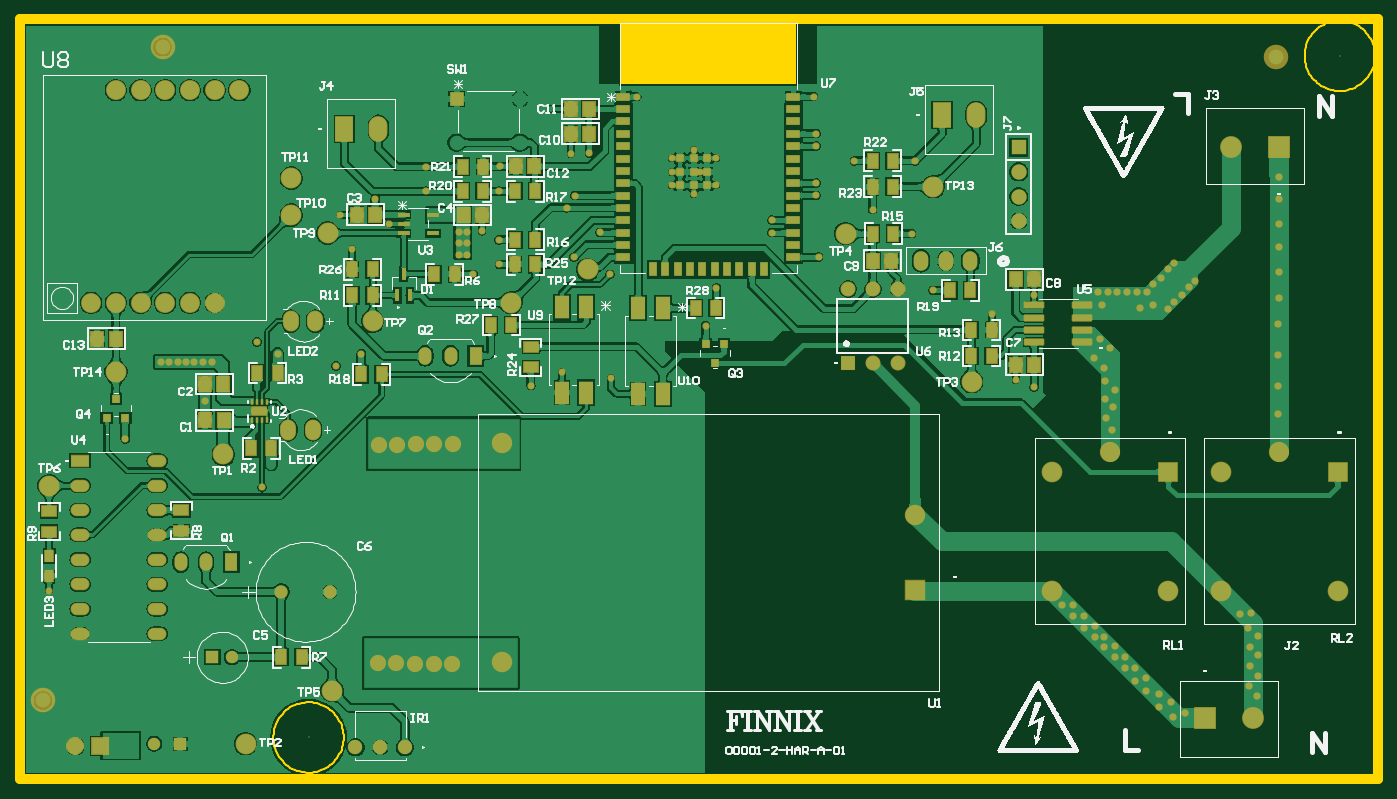
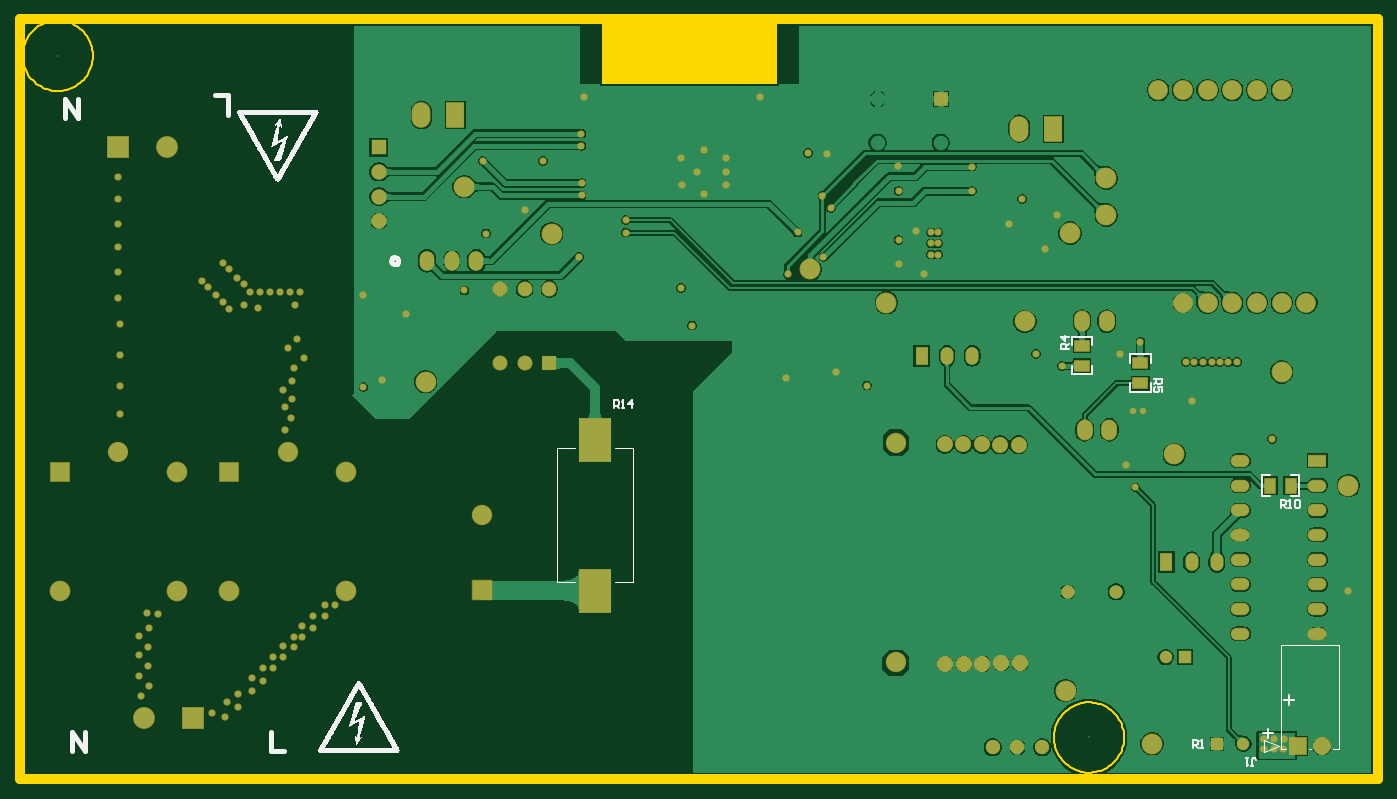
Circuit board: 9 layer files. Board 139.7 x 78.2 mm.
- bottom_copper: PCB-00001-A-01.GBL (83968 bytes)
- bottom_silk: PCB-00001-A-01.GBO (29381 bytes)
- paste: PCB-00001-A-01.GBP (530 bytes)
- bottom_mask: PCB-00001-A-01.GBS (7021 bytes)
- outline: PCB-00001-A-01.GKO (3748 bytes)
- top_copper: PCB-00001-A-01.GTL (235108 bytes)
- top_silk: PCB-00001-A-01.GTO (69091 bytes)
- paste: PCB-00001-A-01.GTP (5484 bytes)
- top_mask: PCB-00001-A-01.GTS (10572 bytes)

=== bottom_copper: PCB-00001-A-01.GBL (83968 bytes, source omitted) ===
=== bottom_silk: PCB-00001-A-01.GBO (29381 bytes, source omitted) ===
=== paste: PCB-00001-A-01.GBP ===
G04*
G04 #@! TF.GenerationSoftware,Altium Limited,Altium Designer,24.5.2 (23)*
G04*
G04 Layer_Color=128*
%FSLAX25Y25*%
%MOIN*%
G70*
G04*
G04 #@! TF.SameCoordinates,3B6B5729-B230-409A-876F-4F857109EF60*
G04*
G04*
G04 #@! TF.FilePolarity,Positive*
G04*
G01*
G75*
%ADD26R,0.04528X0.05906*%
%ADD36R,0.05906X0.04528*%
%ADD145R,0.13400X0.17700*%
G54D26*
X35366Y119000D02*
D03*
X43634D02*
D03*
G54D36*
X96166Y160428D02*
D03*
Y168696D02*
D03*
X119815Y167390D02*
D03*
Y175657D02*
D03*
G54D145*
X317000Y76500D02*
D03*
Y137500D02*
D03*
M02*

=== bottom_mask: PCB-00001-A-01.GBS (7021 bytes, source omitted) ===
=== outline: PCB-00001-A-01.GKO ===
G04*
G04 #@! TF.GenerationSoftware,Altium Limited,Altium Designer,24.5.2 (23)*
G04*
G04 Layer_Color=16711935*
%FSLAX25Y25*%
%MOIN*%
G70*
G04*
G04 #@! TF.SameCoordinates,3B6B5729-B230-409A-876F-4F857109EF60*
G04*
G04*
G04 #@! TF.FilePolarity,Positive*
G04*
G01*
G75*
%ADD24C,0.01000*%
%ADD83C,0.03937*%
G36*
X314350Y281500D02*
Y305900D01*
X243450D01*
Y281500D01*
X314350D01*
D02*
G37*
G54D24*
X103192Y13517D02*
X103472Y12552D01*
X103820Y11609D01*
X104233Y10692D01*
X104710Y9808D01*
X105248Y8958D01*
X105844Y8150D01*
X106496Y7385D01*
X107201Y6668D01*
X107954Y6002D01*
X108752Y5392D01*
X109592Y4839D01*
X110468Y4346D01*
X111377Y3917D01*
X112314Y3553D01*
X113274Y3256D01*
X114253Y3028D01*
X115245Y2868D01*
X116246Y2780D01*
X117251Y2762D01*
X118255Y2815D01*
X119252Y2939D01*
X120239Y3133D01*
X121209Y3396D01*
X122158Y3727D01*
X123081Y4124D01*
X123974Y4585D01*
X124833Y5108D01*
X125652Y5690D01*
X126428Y6328D01*
X127158Y7020D01*
X127836Y7761D01*
X128461Y8549D01*
X129029Y9378D01*
X129536Y10246D01*
X129982Y11147D01*
X130362Y12077D01*
X130676Y13032D01*
X130922Y14007D01*
X131098Y14996D01*
X131205Y15995D01*
X131240Y17000D01*
X131205Y18004D01*
X131098Y19004D01*
X130922Y19993D01*
X130676Y20968D01*
X130362Y21923D01*
X129982Y22853D01*
X129536Y23754D01*
X129029Y24622D01*
X128461Y25451D01*
X127836Y26239D01*
X127158Y26980D01*
X126428Y27672D01*
X125652Y28310D01*
X124833Y28892D01*
X123974Y29415D01*
X123081Y29876D01*
X122158Y30273D01*
X121209Y30604D01*
X120239Y30867D01*
X119252Y31061D01*
X118255Y31185D01*
X117251Y31238D01*
X116246Y31220D01*
X115245Y31132D01*
X114253Y30972D01*
X113274Y30744D01*
X112314Y30447D01*
X111377Y30083D01*
X110468Y29654D01*
X109592Y29161D01*
X108752Y28608D01*
X107954Y27998D01*
X107201Y27332D01*
X106496Y26615D01*
X105844Y25850D01*
X105248Y25041D01*
X104710Y24193D01*
X104233Y23308D01*
X103820Y22391D01*
X103472Y21448D01*
X103192Y20483D01*
X102981Y19500D01*
X102840Y18505D01*
X102769Y17503D01*
Y16498D01*
X102840Y15495D01*
X102981Y14500D01*
X103192Y13517D01*
X524701Y282668D02*
X525454Y282002D01*
X526252Y281392D01*
X527092Y280839D01*
X527968Y280346D01*
X528877Y279917D01*
X529814Y279553D01*
X530774Y279256D01*
X531753Y279028D01*
X532745Y278869D01*
X533746Y278780D01*
X534751Y278762D01*
X535755Y278815D01*
X536752Y278939D01*
X537739Y279133D01*
X538709Y279396D01*
X539658Y279727D01*
X540581Y280124D01*
X541474Y280585D01*
X542333Y281108D01*
X543152Y281690D01*
X543928Y282328D01*
X544658Y283020D01*
X545336Y283761D01*
X545961Y284549D01*
X546529Y285378D01*
X547036Y286246D01*
X547481Y287147D01*
X547862Y288077D01*
X548176Y289032D01*
X548422Y290007D01*
X548598Y290996D01*
X548705Y291996D01*
X548740Y293000D01*
X548705Y294005D01*
X548598Y295004D01*
X548422Y295993D01*
X548176Y296968D01*
X547862Y297923D01*
X547481Y298853D01*
X547036Y299754D01*
X546529Y300622D01*
X545961Y301451D01*
X545336Y302239D01*
X544658Y302980D01*
X543928Y303672D01*
X543152Y304310D01*
X542333Y304892D01*
X541474Y305415D01*
X540581Y305876D01*
X539658Y306273D01*
X538709Y306604D01*
X537739Y306867D01*
X536753Y307061D01*
X535755Y307185D01*
X534751Y307238D01*
X533746Y307220D01*
X532745Y307132D01*
X531753Y306973D01*
X530774Y306744D01*
X529814Y306447D01*
X528877Y306083D01*
X527968Y305654D01*
X527092Y305161D01*
X526252Y304608D01*
X525454Y303998D01*
X524701Y303332D01*
X523996Y302615D01*
X523344Y301850D01*
X522748Y301042D01*
X522210Y300192D01*
X521733Y299308D01*
X521320Y298391D01*
X520972Y297448D01*
X520692Y296483D01*
X520481Y295500D01*
X520340Y294505D01*
X520269Y293503D01*
Y292497D01*
X520340Y291495D01*
X520481Y290500D01*
X520692Y289517D01*
X520972Y288552D01*
X521320Y287609D01*
X521733Y286692D01*
X522210Y285808D01*
X522748Y284959D01*
X523344Y284150D01*
X523996Y283385D01*
X524701Y282668D01*
G54D83*
X0Y0D02*
X550000D01*
X550000Y308000D01*
X-0D01*
X0Y0D01*
M02*

=== top_copper: PCB-00001-A-01.GTL (235108 bytes, source omitted) ===
=== top_silk: PCB-00001-A-01.GTO (69091 bytes, source omitted) ===
=== paste: PCB-00001-A-01.GTP ===
G04*
G04 #@! TF.GenerationSoftware,Altium Limited,Altium Designer,24.5.2 (23)*
G04*
G04 Layer_Color=8421504*
%FSLAX25Y25*%
%MOIN*%
G70*
G04*
G04 #@! TF.SameCoordinates,3B6B5729-B230-409A-876F-4F857109EF60*
G04*
G04*
G04 #@! TF.FilePolarity,Positive*
G04*
G01*
G75*
%ADD25C,0.06000*%
%ADD26R,0.04528X0.05906*%
%ADD27R,0.03500X0.03200*%
%ADD28R,0.05700X0.09100*%
%ADD29R,0.02000X0.05200*%
%ADD30R,0.05900X0.03500*%
%ADD31R,0.03500X0.05900*%
%ADD32R,0.03500X0.03500*%
%ADD33R,0.00984X0.01968*%
%ADD34R,0.05118X0.05906*%
G04:AMPARAMS|DCode=35|XSize=77.56mil|YSize=23.62mil|CornerRadius=2.95mil|HoleSize=0mil|Usage=FLASHONLY|Rotation=180.000|XOffset=0mil|YOffset=0mil|HoleType=Round|Shape=RoundedRectangle|*
%AMROUNDEDRECTD35*
21,1,0.07756,0.01772,0,0,180.0*
21,1,0.07165,0.02362,0,0,180.0*
1,1,0.00591,-0.03583,0.00886*
1,1,0.00591,0.03583,0.00886*
1,1,0.00591,0.03583,-0.00886*
1,1,0.00591,-0.03583,-0.00886*
%
%ADD35ROUNDEDRECTD35*%
%ADD36R,0.05906X0.04528*%
%ADD37R,0.04750X0.02000*%
%ADD38R,0.03740X0.04724*%
G36*
X96601Y147311D02*
X96563Y147307D01*
X94193D01*
X94155Y147311D01*
X94119Y147322D01*
X94086Y147340D01*
X94056Y147364D01*
X94033Y147393D01*
X94015Y147426D01*
X94004Y147462D01*
X94000Y147500D01*
Y150657D01*
X94004Y150695D01*
X94015Y150731D01*
X94033Y150765D01*
X94056Y150794D01*
X94086Y150818D01*
X94119Y150836D01*
X94155Y150847D01*
X94193Y150850D01*
X96563D01*
X96601Y150847D01*
X96637Y150836D01*
X96670Y150818D01*
X96699Y150794D01*
X96723Y150765D01*
X96741Y150731D01*
X96752Y150695D01*
X96756Y150657D01*
Y147500D01*
X96752Y147462D01*
X96741Y147426D01*
X96723Y147393D01*
X96699Y147364D01*
X96670Y147340D01*
X96637Y147322D01*
X96601Y147311D01*
D02*
G37*
G36*
X100144D02*
X100106Y147307D01*
X97736D01*
X97699Y147311D01*
X97662Y147322D01*
X97629Y147340D01*
X97600Y147364D01*
X97576Y147393D01*
X97558Y147426D01*
X97547Y147462D01*
X97543Y147500D01*
Y150657D01*
X97547Y150695D01*
X97558Y150731D01*
X97576Y150765D01*
X97600Y150794D01*
X97629Y150818D01*
X97662Y150836D01*
X97699Y150847D01*
X97736Y150850D01*
X100106D01*
X100144Y150847D01*
X100180Y150836D01*
X100214Y150818D01*
X100243Y150794D01*
X100267Y150765D01*
X100285Y150731D01*
X100295Y150695D01*
X100299Y150657D01*
Y147500D01*
X100295Y147462D01*
X100285Y147426D01*
X100267Y147393D01*
X100243Y147364D01*
X100214Y147340D01*
X100180Y147322D01*
X100144Y147311D01*
D02*
G37*
G54D25*
X9500Y32000D02*
D03*
X58000Y296500D02*
D03*
X508500Y292500D02*
D03*
G54D26*
X93681Y134078D02*
D03*
X101949D02*
D03*
X104449Y164578D02*
D03*
X138366Y164000D02*
D03*
X146634D02*
D03*
X190866Y184000D02*
D03*
X199134D02*
D03*
X200612Y208537D02*
D03*
X208880D02*
D03*
X208873Y218484D02*
D03*
X200605D02*
D03*
X200623Y238165D02*
D03*
X208890D02*
D03*
X187623Y248164D02*
D03*
X179356D02*
D03*
X179355Y238165D02*
D03*
X187623D02*
D03*
X176134Y204500D02*
D03*
X167866D02*
D03*
X143000Y206500D02*
D03*
X134732D02*
D03*
X134685Y195949D02*
D03*
X142953D02*
D03*
X96181Y164578D02*
D03*
X106000Y49500D02*
D03*
X114268D02*
D03*
X273715Y190850D02*
D03*
X281983D02*
D03*
X345500Y221000D02*
D03*
X353768D02*
D03*
X353634Y240000D02*
D03*
X345366D02*
D03*
X376732Y198000D02*
D03*
X385000D02*
D03*
X385366Y182000D02*
D03*
Y171500D02*
D03*
X393634D02*
D03*
Y182000D02*
D03*
X353634Y250500D02*
D03*
X345366D02*
D03*
G54D27*
X35323Y146303D02*
D03*
X42803D02*
D03*
X39063Y154177D02*
D03*
X281500Y168563D02*
D03*
X277760Y176437D02*
D03*
X285240D02*
D03*
G54D28*
X219500Y156650D02*
D03*
X229500D02*
D03*
X250500Y156150D02*
D03*
X260500D02*
D03*
Y190850D02*
D03*
X250500D02*
D03*
X229500Y191350D02*
D03*
X219500D02*
D03*
G54D29*
X152949Y195949D02*
D03*
X158067D02*
D03*
X155508Y204649D02*
D03*
G54D30*
X244450Y211410D02*
D03*
Y216410D02*
D03*
Y221410D02*
D03*
Y226410D02*
D03*
Y231410D02*
D03*
Y236410D02*
D03*
Y241410D02*
D03*
Y246410D02*
D03*
Y251410D02*
D03*
Y256410D02*
D03*
Y261410D02*
D03*
Y266410D02*
D03*
Y271410D02*
D03*
Y276410D02*
D03*
X313350Y216410D02*
D03*
Y211410D02*
D03*
Y221410D02*
D03*
Y226410D02*
D03*
Y231410D02*
D03*
Y236410D02*
D03*
Y241410D02*
D03*
Y246410D02*
D03*
Y251410D02*
D03*
Y256410D02*
D03*
Y261410D02*
D03*
Y266410D02*
D03*
Y271410D02*
D03*
Y276410D02*
D03*
G54D31*
X256400Y206485D02*
D03*
X261400D02*
D03*
X266400D02*
D03*
X271400D02*
D03*
X276400D02*
D03*
X281400D02*
D03*
X286400D02*
D03*
X291400D02*
D03*
X296400D02*
D03*
X301400D02*
D03*
G54D32*
X267480Y240500D02*
D03*
X272990D02*
D03*
X278500D02*
D03*
Y246010D02*
D03*
Y251520D02*
D03*
X272990D02*
D03*
Y246010D02*
D03*
X267480D02*
D03*
Y251520D02*
D03*
G54D33*
X94197Y145339D02*
D03*
X96165D02*
D03*
X98134D02*
D03*
X100102D02*
D03*
Y152819D02*
D03*
X98134D02*
D03*
X96165D02*
D03*
X94197D02*
D03*
G54D34*
X75112Y145339D02*
D03*
X75075Y160079D02*
D03*
X82555D02*
D03*
X82593Y145339D02*
D03*
X39000Y178500D02*
D03*
X31520D02*
D03*
X136520Y228673D02*
D03*
X144000D02*
D03*
X179760Y228500D02*
D03*
X187240D02*
D03*
X200954Y248200D02*
D03*
X208434D02*
D03*
X223260Y261500D02*
D03*
X230740D02*
D03*
Y271500D02*
D03*
X223260D02*
D03*
X345500Y210000D02*
D03*
X352980D02*
D03*
X403260Y168000D02*
D03*
X410740D02*
D03*
X410756Y202516D02*
D03*
X403275D02*
D03*
G54D35*
X410756Y177000D02*
D03*
Y182000D02*
D03*
Y187000D02*
D03*
Y192000D02*
D03*
X430244D02*
D03*
Y187000D02*
D03*
Y182000D02*
D03*
Y177000D02*
D03*
G54D36*
X12000Y100232D02*
D03*
Y108500D02*
D03*
X65500Y109000D02*
D03*
Y100732D02*
D03*
X207000Y166866D02*
D03*
Y175134D02*
D03*
G54D37*
X155508Y221193D02*
D03*
Y224933D02*
D03*
Y228673D02*
D03*
X167358D02*
D03*
Y221193D02*
D03*
G54D38*
X12000Y82233D02*
D03*
Y90500D02*
D03*
M02*

=== top_mask: PCB-00001-A-01.GTS (10572 bytes, source omitted) ===
